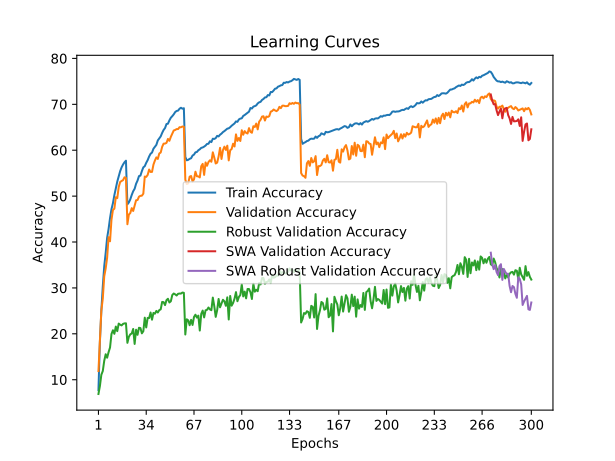

Data behind this chart, as committed beside it:
time; train_accuracy; train_loss; valid_accuracy; valid_loss; valid_accuracy_robust; valid_accuracy_swa; valid_accuracy_robust_swa
148,1644; 7,7208; 4,6556; 11,8800; 4,4133; 6,8897; 11,8800; 6,8897
280,6819; 18,2330; 3,9851; 18,1700; 4,0952; 8,6069; 18,1700; 8,6069
415,8994; 25,0118; 3,6668; 25,0900; 3,7738; 11,0759; 25,0900; 11,0759
546,1251; 30,3393; 3,4349; 27,6500; 3,6880; 11,8897; 27,6500; 11,8897
677,3971; 34,7218; 3,2596; 32,5200; 3,5200; 14,1241; 32,5200; 14,1241
807,1620; 37,6321; 3,1327; 34,2400; 3,4663; 15,5448; 34,2400; 15,5448
940,2866; 40,9145; 3,0120; 36,5700; 3,3437; 14,7931; 36,5700; 14,7931
1071,7966; 42,8397; 2,9260; 41,0600; 3,1808; 16,0000; 41,0600; 16,0000
1201,4019; 45,2000; 2,8442; 40,1600; 3,1969; 17,0069; 40,1600; 17,0069
1331,2003; 47,1442; 2,7742; 44,8400; 3,0269; 19,9517; 44,8400; 19,9517
1460,3339; 48,4513; 2,7151; 46,9800; 2,9405; 20,7724; 46,9800; 20,7724
1593,5139; 50,2115; 2,6489; 47,2600; 2,9273; 20,0000; 47,2600; 20,0000
1727,7470; 51,6737; 2,6006; 49,7600; 2,8720; 21,5793; 49,7600; 21,5793
1857,9457; 53,1588; 2,5429; 49,5600; 2,8739; 20,5793; 49,5600; 20,5793
1990,8418; 54,2980; 2,5067; 51,9700; 2,7827; 22,2276; 51,9700; 22,2276
2124,9267; 55,4361; 2,4615; 53,0800; 2,7413; 21,9862; 53,0800; 21,9862
2258,2167; 56,2732; 2,4347; 53,3000; 2,7510; 21,8345; 53,3000; 21,8345
2389,0678; 56,8903; 2,4074; 53,4800; 2,7424; 22,1586; 53,4800; 22,1586
2550,6120; 57,3763; 2,3922; 54,1000; 2,7267; 22,2690; 54,1000; 22,2690
2681,5685; 57,7173; 2,3848; 53,9700; 2,7290; 22,2897; 53,9700; 22,2897
2812,5744; 48,2093; 2,7196; 43,8700; 3,0461; 18,0345; 43,8700; 18,0345
2946,6172; 48,6173; 2,7056; 45,9700; 2,9411; 19,3448; 45,9700; 19,3448
3080,3057; 49,3084; 2,6829; 46,3300; 2,9282; 19,8828; 46,3300; 19,8828
3219,0937; 50,2595; 2,6467; 47,3800; 2,8875; 20,0690; 47,3800; 20,0690
3400,5629; 51,0606; 2,6159; 46,7600; 2,9166; 21,0552; 46,7600; 21,0552
3534,3918; 51,6017; 2,5922; 47,8800; 2,8699; 17,7931; 47,8800; 17,7931
3669,8952; 52,6888; 2,5552; 49,1000; 2,8072; 20,8897; 49,1000; 20,8897
3807,5885; 53,3869; 2,5229; 49,1500; 2,8196; 19,7862; 49,1500; 19,7862
3946,2357; 54,3580; 2,4946; 49,8800; 2,8080; 21,3172; 49,8800; 21,3172
4085,3210; 54,4680; 2,4791; 50,0600; 2,7487; 21,2483; 50,0600; 21,2483
4214,7815; 55,4481; 2,4519; 50,0900; 2,7998; 20,1034; 50,0900; 20,1034
4346,5279; 56,2672; 2,4231; 50,5300; 2,7847; 20,5655; 50,5300; 20,5655
4519,1815; 56,5272; 2,4083; 54,2600; 2,6192; 23,5172; 54,2600; 23,5172
4676,9085; 57,2573; 2,3804; 54,1900; 2,6381; 21,3862; 54,1900; 21,3862
4923,8396; 57,8474; 2,3595; 54,6200; 2,5751; 23,4621; 54,6200; 23,4621
5054,6006; 58,6264; 2,3335; 55,7900; 2,5483; 23,4345; 55,7900; 23,4345
5215,9741; 59,2255; 2,3125; 55,2600; 2,5943; 24,6345; 55,2600; 24,6345
5391,4094; 59,4895; 2,2959; 55,2800; 2,5802; 23,0759; 55,2800; 23,0759
5606,0858; 60,3296; 2,2706; 56,8700; 2,5080; 24,5517; 56,8700; 24,5517
5744,0933; 60,7307; 2,2547; 57,7500; 2,4602; 24,3793; 57,7500; 24,3793
5877,1032; 61,1647; 2,2358; 58,4400; 2,4412; 24,9862; 58,4400; 24,9862
6066,4686; 62,1318; 2,2074; 58,1000; 2,4683; 24,6414; 58,1000; 24,6414
6222,1036; 62,5909; 2,1868; 59,2800; 2,4296; 25,1586; 59,2800; 25,1586
6459,2924; 63,0109; 2,1712; 59,5000; 2,3998; 25,3241; 59,5000; 25,3241
6589,7781; 63,7730; 2,1455; 60,7300; 2,3649; 26,9448; 60,7300; 26,9448
6721,1477; 64,4121; 2,1221; 61,4300; 2,3560; 26,9034; 61,4300; 26,9034
6872,1039; 64,8331; 2,1070; 61,4500; 2,3361; 26,2552; 61,4500; 26,2552
7020,9892; 65,7062; 2,0784; 61,6000; 2,3228; 27,3379; 61,6000; 27,3379
7157,4840; 65,7732; 2,0714; 62,4600; 2,2967; 27,6345; 62,4600; 27,6345
7291,7497; 66,4943; 2,0491; 62,0500; 2,3067; 26,8276; 62,0500; 26,8276
7421,7198; 67,0774; 2,0284; 62,9200; 2,2823; 27,0897; 62,9200; 27,0897
7563,5325; 67,4204; 2,0177; 63,6200; 2,2613; 28,4483; 63,6200; 28,4483
7707,8426; 67,8145; 2,0033; 64,3000; 2,2379; 28,7793; 64,3000; 28,7793
7853,0439; 68,3105; 1,9874; 64,4100; 2,2327; 28,6000; 64,4100; 28,6000
8020,3223; 68,5555; 1,9765; 64,6100; 2,2256; 28,3448; 64,6100; 28,3448
8151,1287; 68,6255; 1,9762; 64,6000; 2,2195; 28,7172; 64,6000; 28,7172
8279,4276; 69,0326; 1,9639; 65,0100; 2,2087; 28,7724; 65,0100; 28,7724
8418,2932; 69,2526; 1,9584; 65,0000; 2,2016; 28,7655; 65,0000; 28,7655
8564,2199; 69,0456; 1,9586; 65,1700; 2,2016; 28,9931; 65,1700; 28,9931
8731,5102; 69,1496; 1,9595; 65,1100; 2,1993; 28,9310; 65,1100; 28,9310
... 240 more rows
